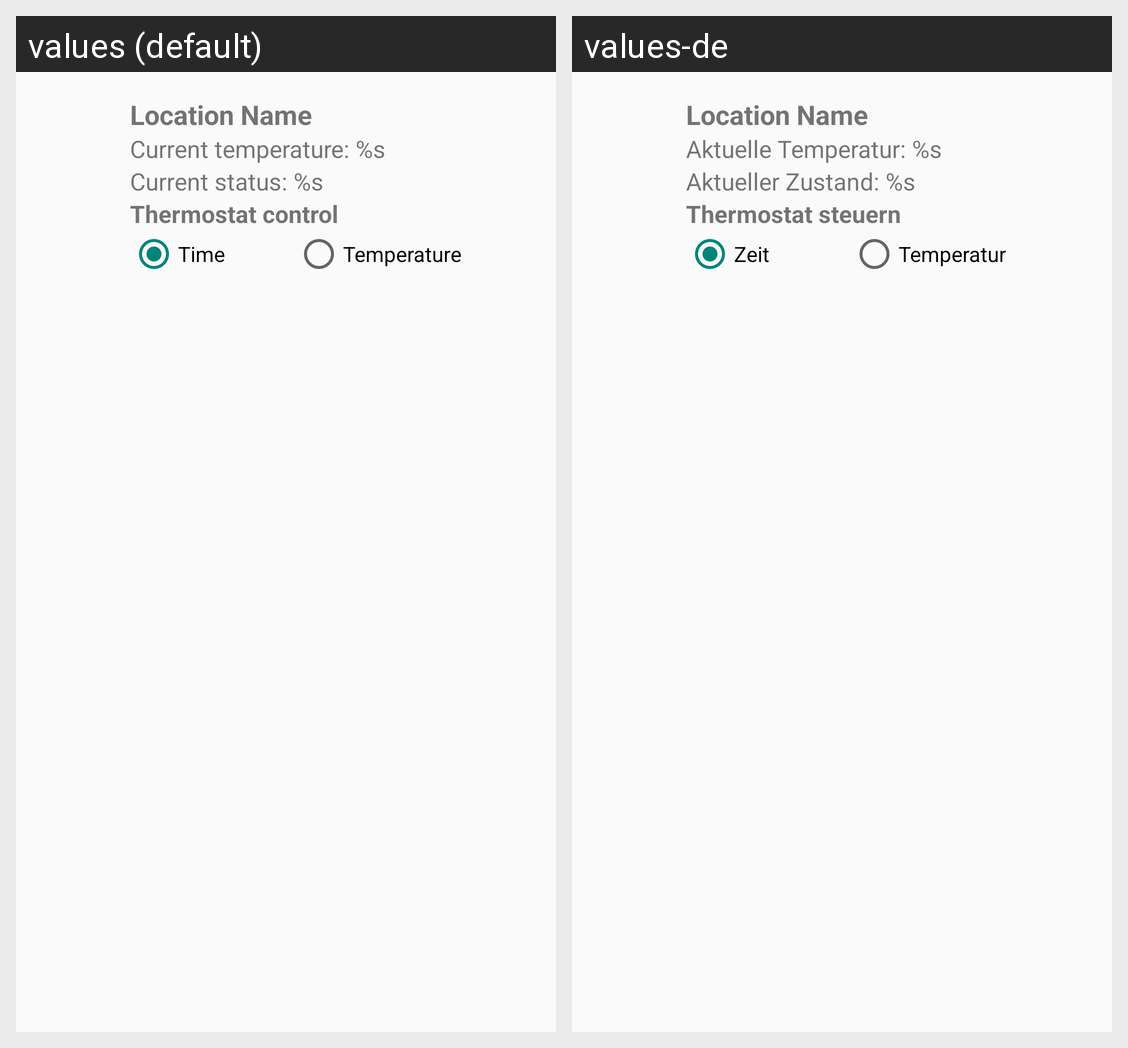

Strings drawn on this Android screen and how each of the app's shown locales translates them:
Android screen res/layout/fragment_control.xml rendered under 2 locales, left to right: values (default), values-de. Device: Nexus 5 (rendered at 1080×1920; each locale shown at half size, 540×960, under a caption strip naming it); theme AppTheme.
Strings drawn on this screen, with the default value and each locale's value (text and hints the layout hard-codes, and strings that could not be matched under every locale, appear in the picture but are not listed):

control_set_temperature_current
  values: Current temperature: %s
  values-de: Aktuelle Temperatur: %s

control_set_temperature_status
  values: Current status: %s
  values-de: Aktueller Zustand: %s

main_set_temperature
  values: Thermostat control
  values-de: Thermostat steuern

control_radio_time
  values: Time
  values-de: Zeit

control_radio_temperature
  values: Temperature
  values-de: Temperatur
